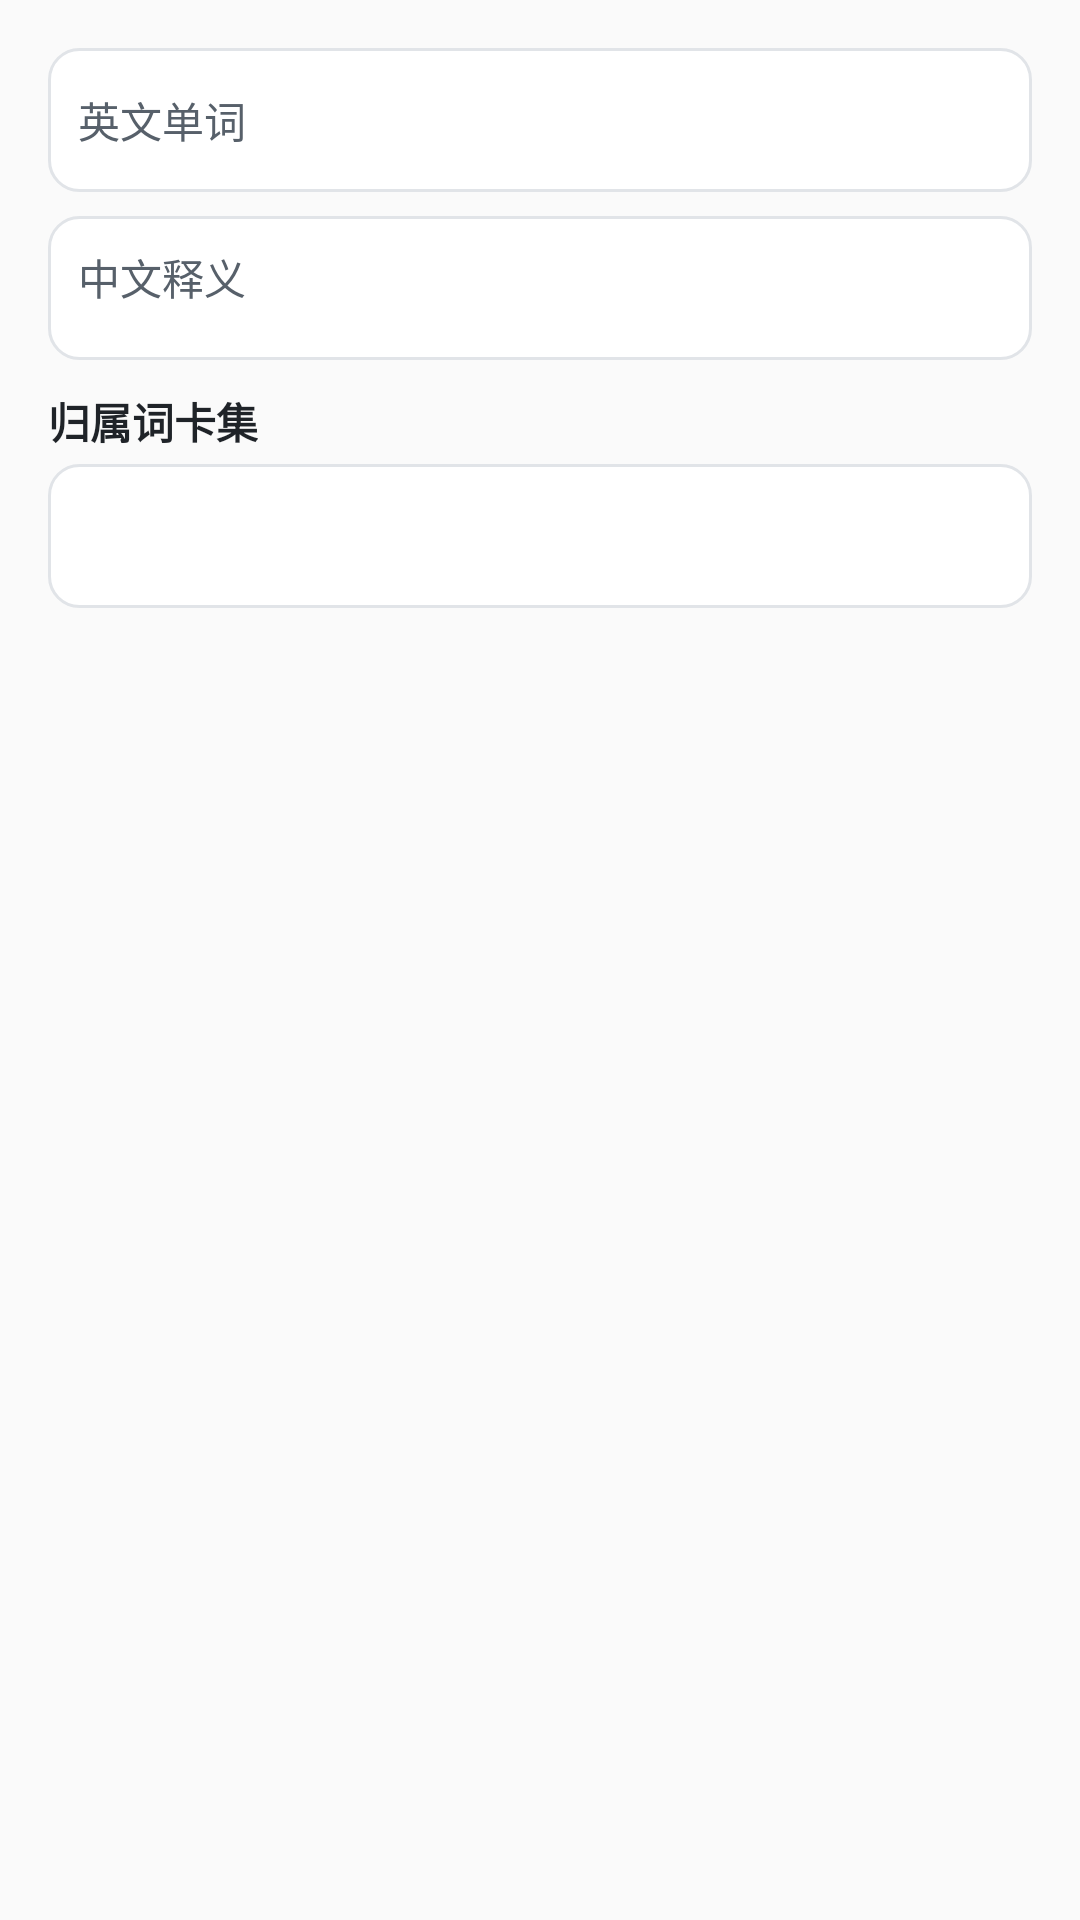

This screen was rendered from an Android layout file. Write that file and the resources it references.
<!-- AndroidManifest.xml: application theme Theme.Verso -->
<!-- res/layout/dialog_edit_card.xml -->
<?xml version="1.0" encoding="utf-8"?>
<LinearLayout xmlns:android="http://schemas.android.com/apk/res/android"
    android:layout_width="match_parent"
    android:layout_height="wrap_content"
    android:orientation="vertical"
    android:padding="@dimen/screen_padding">

    <EditText
        android:id="@+id/et_edit_word"
        android:layout_width="match_parent"
        android:layout_height="@dimen/search_height"
        android:background="@drawable/bg_search"
        android:hint="@string/add_card_word_hint"
        android:inputType="text"
        android:maxLines="1"
        android:paddingStart="10dp"
        android:paddingEnd="10dp"
        android:textColor="@color/text_primary"
        android:textColorHint="@color/text_secondary"
        android:textSize="@dimen/definition_text" />

    <EditText
        android:id="@+id/et_edit_definition"
        android:layout_width="match_parent"
        android:layout_height="wrap_content"
        android:layout_marginTop="8dp"
        android:background="@drawable/bg_search"
        android:gravity="top|start"
        android:hint="@string/add_card_def_hint"
        android:inputType="textMultiLine"
        android:minHeight="@dimen/search_height"
        android:padding="10dp"
        android:textColor="@color/text_primary"
        android:textColorHint="@color/text_secondary"
        android:textSize="@dimen/definition_text" />

    <TextView
        android:layout_width="wrap_content"
        android:layout_height="wrap_content"
        android:layout_marginTop="10dp"
        android:text="@string/add_card_set_label"
        android:textColor="@color/text_primary"
        android:textSize="@dimen/definition_text"
        android:textStyle="bold" />

    <Spinner
        android:id="@+id/sp_edit_set"
        android:layout_width="match_parent"
        android:layout_height="@dimen/search_height"
        android:layout_marginTop="4dp"
        android:background="@drawable/bg_search"
        android:paddingStart="6dp"
        android:paddingEnd="6dp" />
</LinearLayout>
<!-- resources referenced by this layout -->
<resources>
  <color name="text_primary">#1F2328</color>
  <color name="text_secondary">#57606A</color>
  <dimen name="definition_text">13sp</dimen>
  <dimen name="screen_padding">12dp</dimen>
  <dimen name="search_height">40dp</dimen>
  <!-- drawable bg_search (drawable) -->
  <?xml version="1.0" encoding="utf-8"?>
  <shape xmlns:android="http://schemas.android.com/apk/res/android"
      android:shape="rectangle">
      <solid android:color="@color/surface" />
      <corners android:radius="@dimen/card_corner" />
      <stroke android:width="1dp" android:color="@color/divider" />
  </shape>
  <string name="add_card_def_hint">中文释义</string>
  <string name="add_card_set_label">归属词卡集</string>
  <string name="add_card_word_hint">英文单词</string>
  <style name="Theme.Verso" parent="Theme.MaterialComponents.DayNight.NoActionBar">
          <item name="colorPrimary">@color/primary</item>
          <item name="colorPrimaryVariant">@color/primary_dark</item>
          <item name="colorOnPrimary">@color/white</item>
          <item name="colorSecondary">@color/accent</item>
          <item name="colorOnSecondary">@color/white</item>
          <item name="android:colorBackground">@color/background</item>
          <item name="colorSurface">@color/surface</item>
          <item name="colorOnSurface">@color/text_primary</item>
          <item name="android:windowBackground">@color/background</item>
          <item name="android:textColorPrimary">@color/text_primary</item>
          <item name="android:textColorSecondary">@color/text_secondary</item>
      </style>
  <color name="surface">#FFFFFF</color>
  <dimen name="card_corner">8dp</dimen>
  <color name="divider">#E1E4E8</color>
  <color name="primary">#1F6FEB</color>
  <color name="primary_dark">#1550B5</color>
  <color name="white">#FFFFFFFF</color>
  <color name="accent">#2EA043</color>
  <color name="background">#FAFAFA</color>
</resources>
